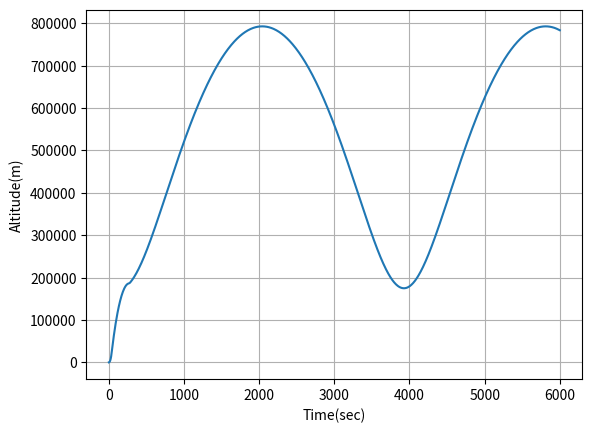
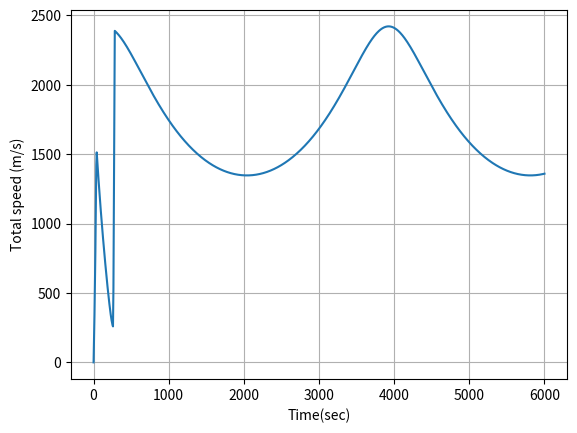
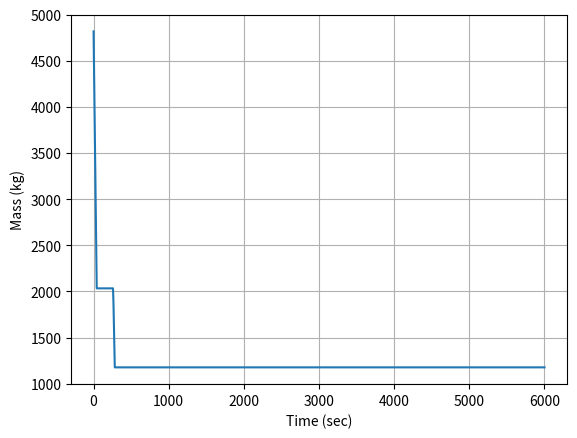
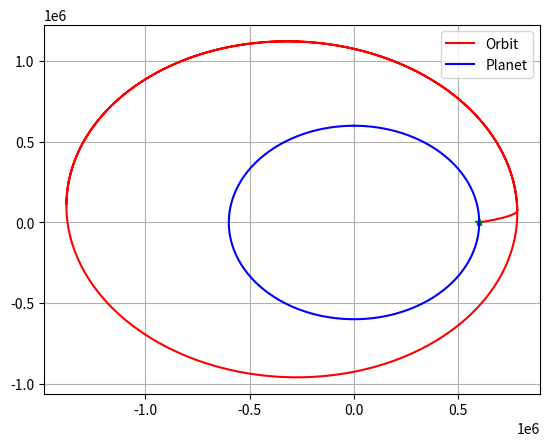

Here is the Python script that generated these plots, in order:
#!/usr/bin/env python
# coding: utf-8

# In[1]:


#Numerical integration of a 2d orbit
#Author: Sean Zimmari
#Created on 20th September 2023

import numpy as np #For numerical calcuations
import matplotlib.pyplot as plt #For Plotting
import scipy.integrate as sci #For integration


# In[14]:


#Equations of motions
#F = m*a = m*zddot
#z is the altitude from the center of the planet along the north pole
#x is the altitude from the center of the earth along the equator
#zdot is the velocity along z
#zddot is the acceleration along z
#Differential equation

#Define some constant parameters
##Rocket : Conditions for sub-orbital flight around Kerbin 
weighttons = 5.3
mass0 = weighttons*2000/2.2 ##rocket mass in kilograms
max_thrust = 167970.0 #Newton
Isp1 = 250.0
Isp2 = 400.0
tMECO = 38.0 #Main Engine Cutoff Time : this means that I am going to burn fuel for 20 seconds

#Planet Earth
G = 6.6742*10**-11 #Gravitational constant
#Mplanet = 5.972e24 #in kilograms
#Rplanet = 6357000 #in meters

#Planet Kerbin
Rplanet = 600000 #in meters
Mplanet = 5.2915158*10**22 #in kilograms

#Initial conditions for single stage rocket
x0 = Rplanet
z0 = 0.0
velz0 = 0.0
velx0 = 0.0
r0 = 200000 + Rplanet
period = 6000 #2*np.pi/np.sqrt(G*Mplanet)*r0**(3.0/2.0)*1.5 #I multiplied 1.5 because the equation of period assume the complete simmetry between axis: if I have an eliptical orbit, then the period will be bigger
tsep1 = 2.0 #Time to remove the first stage
mass1tons = 0.2
mass1 = mass1tons*2000/2.2
ve = Isp1 * 9.81
t2start = 261.0
t2end = t2start + 20.0

#Definition of a function which represents gravitional acceleration
def gravity(x,z):
    global Rplanet,Mplanet
    
    r = np.sqrt(x**2 + z**2) #norm of the vector of the center of the planet: it represents the distance from the centre of the earth
    
    if r < Rplanet:
        accelx = 0.0
        accelz = 0.0
    else:
        accelx = G*Mplanet/(r**3)*x
        accelz = G*Mplanet/(r**3)*z
        
        
    return np.asarray([accelx,accelz])
    
#Test Surface gravity
print('Surface gravity (m/s^2) = ', gravity(0,Rplanet))

def propulsion(t):
    global max_thrust,Isp,tMECO, ve
    ##Timing for thrusters
    theta = 10.0*np.pi/180.0
    if t < tMECO: #Mean Engine Cut-Off
        thrustF = max_thrust #during the lift-off
        mdot = -thrustF/ve
    if t > tMECO and t < (tMECO + tsep1):
        thrustF = 0.0
        #masslost = mass1
        mdot = -mass1/tsep1
    if t > (tMECO + tsep1):
        thrustF = 0.0
        mdot = 0.0
    if t > t2start and t < t2end:
        theta = 90.0*np.pi/180.0  #Because I want to fire sideways
        ve = Isp2*9.81
        thrustF = max_thrust
        mdot = -thrustF/ve
    if t > t2end:
        theta = 0.0
        thrustF = 0.0
        mdot = 0.0
        
    #Angle of my thrust
    thrustx = thrustF*np.cos(theta)
    thrustz = thrustF*np.sin(theta)
    
    
    return np.asarray([thrustx,thrustz]),mdot

def Derivatives(state,t):
    
    #state vector
    x = state[0]
    z = state[1]
    velx = state[2]
    velz = state[3]
    mass = state[4]
    
    #Compute zdot
    zdot = velz
    xdot = velx
    
    #Compute the total forces
    ##Gravity
    gravityF = -gravity(x,z)*mass
    
    ##Aerodynamics
    aeroF = np.asarray([0.0,0.0])
    
    ##Thrust
    thrustF,mdot = propulsion(t)
    
    Forces = gravityF + aeroF + thrustF
    
    if mass > 0:
        #Compute acceleration
        ddot = Forces/mass
    else:
        ddot = 0.0
        mass = 0.0
    
    
    
    #Compute the statedot
    statedot = np.asarray([xdot,zdot,ddot[0],ddot[1],mdot])
    
    return statedot


# In[15]:


#Main script

#Initial conditions - For orbit
#x0 = Rplanet #Because I need to stay outside the earth's surface
#z0 = 0.0
#r0 = np.sqrt(x0**2 + z0**2)
#velz0 = np.sqrt(G*Mplanet/r0)*1.1 #m/s
#velx0 = 100.0 
#stateinitial = np.asarray([x0,z0,velx0,velz0])

#Initial condition for single-stage rocket
stateinitial = np.asarray([x0,z0,velx0,velz0,mass0])


#Time window
tout = np.linspace(0,period,1000) #I have assumed that the rocket stay in flight for 30 seconds
stateout = sci.odeint(Derivatives,stateinitial,tout)

#Rename variables
xout = stateout[:,0]
zout = stateout[:,1]
altitude = np.sqrt(xout**2+zout**2) - Rplanet #Altitude from the earth's surface
velxout = stateout[:,2]
velzout = stateout[:,3]
velout = np.sqrt(velxout**2 + velzout**2)
massout = stateout[:,4]

#Plot altitude
plt.plot(tout,altitude)
plt.xlabel('Time(sec)')
plt.ylabel('Altitude(m)')
plt.grid()

#Plot velocity
plt.figure()
plt.plot(tout,velout)
plt.xlabel('Time(sec)')
plt.ylabel('Total speed (m/s)')
plt.grid()

#Plot mass
plt.figure()
plt.plot(tout,massout)
plt.xlabel('Time (sec)')
plt.ylabel('Mass (kg)')
plt.grid()

#Plot 2D Orbit
plt.figure()
plt.plot(xout,zout,'r-', label='Orbit')
plt.plot(xout[0],zout[0],'g*')
theta = np.linspace(0,2*np.pi,1000)
xplanet = Rplanet*np.sin(theta)
yplanet = Rplanet*np.cos(theta)
plt.plot(xplanet,yplanet,'b-',label='Planet')
plt.grid()
plt.legend()


# In[ ]:




